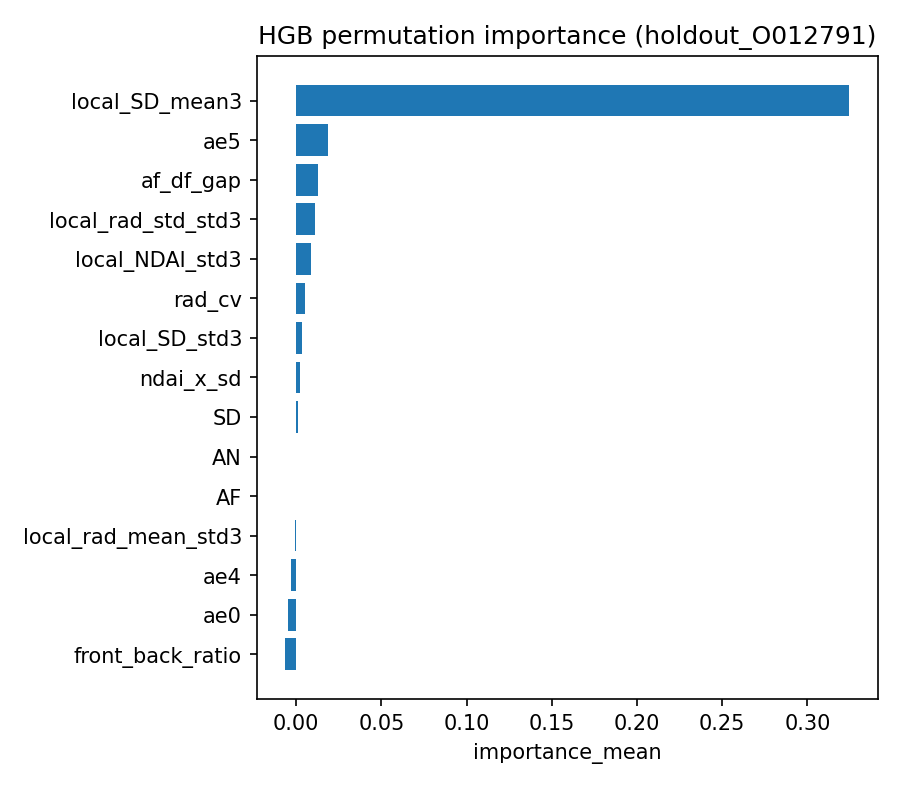

The data file committed next to this chart (first rows):
feature, importance_mean, importance_std
local_SD_mean3, 0.3246, 0.001623
ae5, 0.01857, 0.000238
af_df_gap, 0.01274, 0.0002146
local_rad_std_std3, 0.01126, 0.0003559
local_NDAI_std3, 0.008397, 0.0001165
rad_cv, 0.005113, 0.0001747
local_SD_std3, 0.003404, 9.244477004938753e-05
ndai_x_sd, 0.002362, 0.0001162
SD, 0.001235, 9.053400508098233e-05
AN, -6.490751514454107e-05, 7.059488996279908e-05
AF, -0.0003559, 9.313192078938831e-05
local_rad_mean_std3, -0.0005117, 0.0001651
ae4, -0.003104, 0.0002159
ae0, -0.004862, 0.0001737
front_back_ratio, -0.006679, 0.0002853
NDAI, -0.01267, 0.000197
rad_range, -0.01279, 0.0003214
BF, -0.01395, 0.0005212
